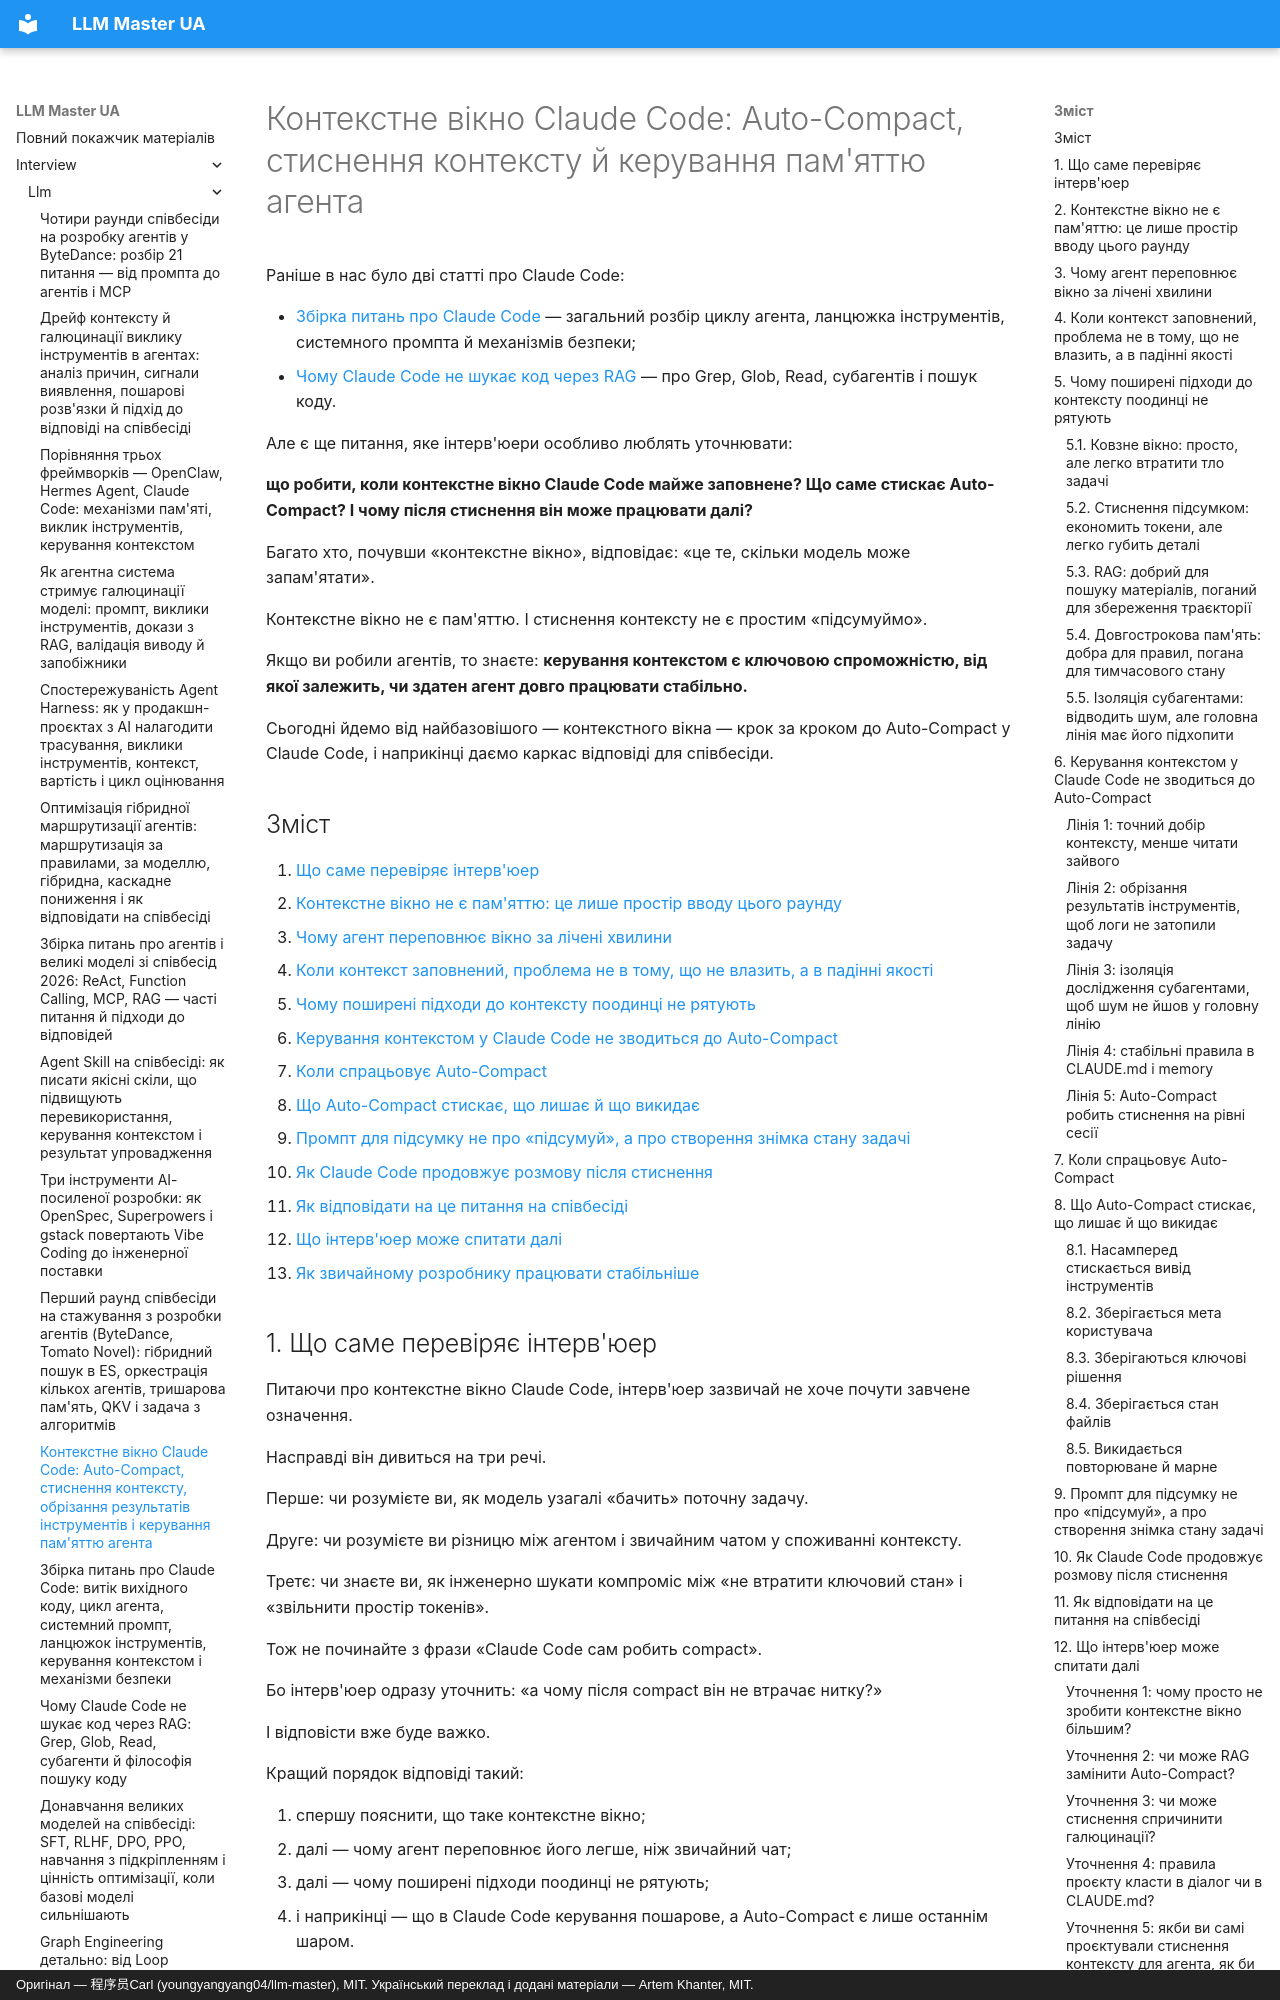

repository: kakagawa/llm-master-ua · page: interview/llm/claude_code_context_window_interview/index.html · generator: mkdocs · copyright: Оригінал — 程序员Carl (youngyangyang04/llm-master), MIT. Український переклад і додані матеріали — Artem Khanter, MIT.

---
title: "Контекстне вікно Claude Code: Auto-Compact, стиснення контексту, обрізання результатів інструментів і керування пам'яттю агента"
description: Починаємо від суті контекстного вікна й поступово розбираємо, чому Claude Code так швидко витрачає контекст у циклі агента, які межі мають поширені підходи до керування контекстом і як Auto-Compact через обрізання результатів інструментів, підсумок сесії, ізоляцію субагентами й повторне вставляння пам'яті виконує стиснення контексту й продовження задачі.
keywords: ["контекстне вікно Claude Code", "Claude Code Auto-Compact", "стиснення в Claude Code", "стиснення контексту", "Context Window", "Context Engineering", "керування контекстом агента", "співбесіда про програмування з AI", "питання про Claude Code", "контекстне вікно великих моделей", "виклик інструментів", "субагенти", "CLAUDE.md", "співбесіда про великі моделі", "LLM Agent"]
tags: ["співбесіда про Claude Code", "співбесіда про програмування з AI", "співбесіда про великі моделі", "Context Engineering", "керування контекстом агента"]
---

# Контекстне вікно Claude Code: Auto-Compact, стиснення контексту й керування пам'яттю агента

Раніше в нас було дві статті про Claude Code:

- [Збірка питань про Claude Code](./claude_code_deep_dive.md) — загальний розбір циклу агента, ланцюжка інструментів, системного промпта й механізмів безпеки;
- [Чому Claude Code не шукає код через RAG](./claude_code_grep_rag_interview.md) — про Grep, Glob, Read, субагентів і пошук коду.

Але є ще питання, яке інтерв'юери особливо люблять уточнювати:

**що робити, коли контекстне вікно Claude Code майже заповнене? Що саме стискає Auto-Compact? І чому після стиснення він може працювати далі?**

Багато хто, почувши «контекстне вікно», відповідає: «це те, скільки модель може запам'ятати».

Контекстне вікно не є пам'яттю. І стиснення контексту не є простим «підсумуймо».

Якщо ви робили агентів, то знаєте: **керування контекстом є ключовою спроможністю, від якої залежить, чи здатен агент довго працювати стабільно.**

Сьогодні йдемо від найбазовішого — контекстного вікна — крок за кроком до Auto-Compact у Claude Code, і наприкінці даємо каркас відповіді для співбесіди.
